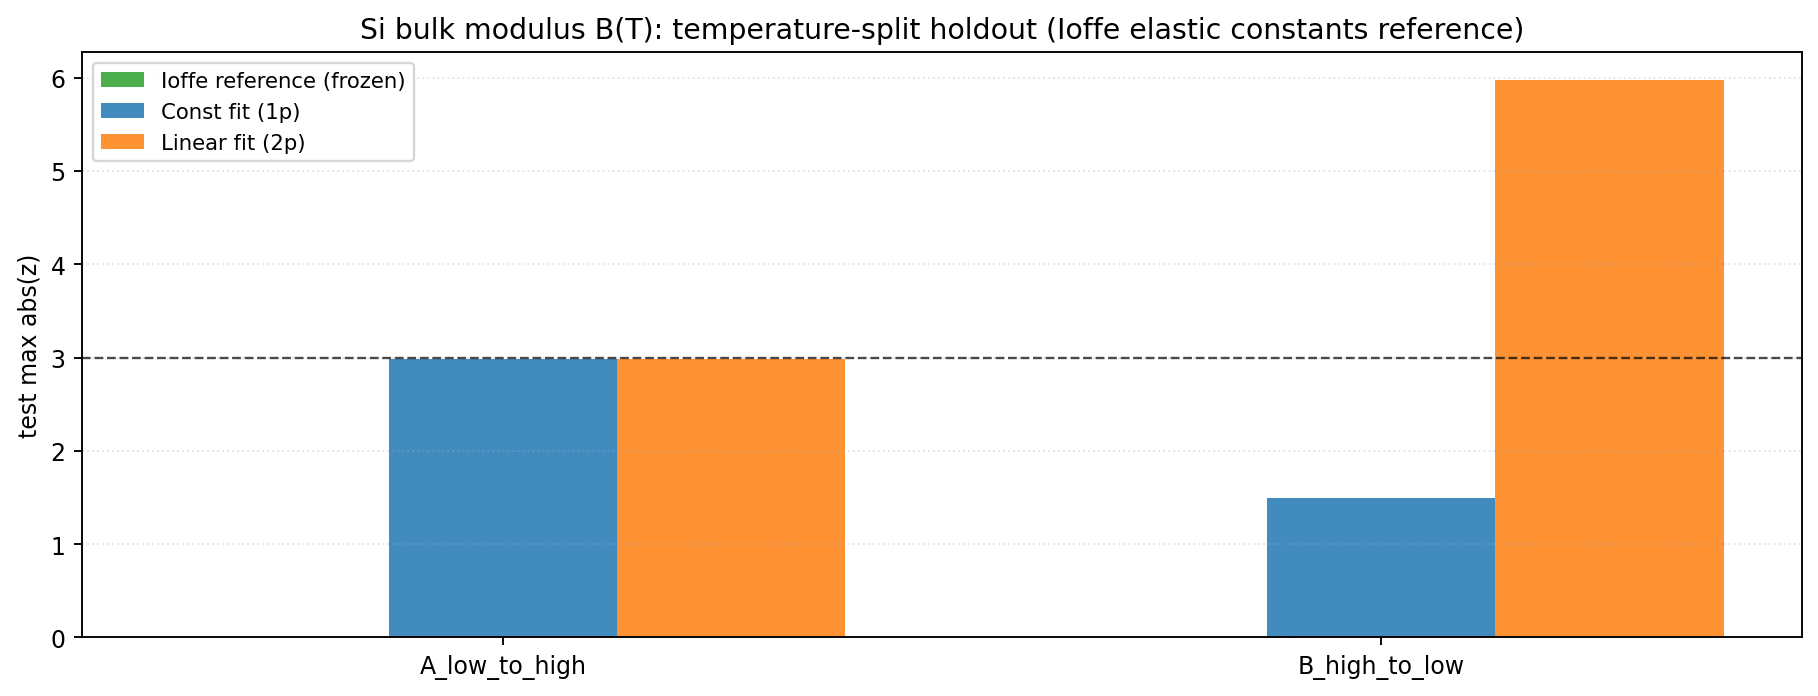

The file beside this chart, header and first rows:
split, model_id, train_min_T_K, train_max_T_K, test_min_T_K, test_max_T_K, supported, reason, train_n, train_max_abs_z, train_reduced_chi2, test_n, test_max_abs_z, test_reduced_chi2, train_exceed_3sigma_n, test_exceed_3sigma_n, param_B0_GPa, param_a_GPa, param_b_GPa_per_K
A_low_to_high, ioffe_piecewise_frozen, 0.0, 300.0, 400.0, 600.0, True, , 301, 0.0, 0.0, 201, 0.0, 0.0, 0, 0, , , 
A_low_to_high, const_1p_fit, 0.0, 300.0, 400.0, 600.0, True, , 301, 0.0, 0.0, 201, 2.987, 2.981, 0, 0, 98.0, , 
A_low_to_high, linear_2p_fit, 0.0, 300.0, 400.0, 600.0, True, , 301, 8.526512829121202e-14, 2.0532545514354523e-27, 201, 2.987, 2.981, 0, 0, , 98, 2.4012533104387446e-16
B_high_to_low, ioffe_piecewise_frozen, 400.0, 600.0, 0.0, 300.0, True, , 201, 0.0, 0.0, 301, 0.0, 0.0, 0, 0, , , 
B_high_to_low, const_1p_fit, 400.0, 600.0, 0.0, 300.0, True, , 201, 1.493, 0.7545, 301, 1.493, 2.23, 0, 0, 97.25, , 
B_high_to_low, linear_2p_fit, 400.0, 600.0, 0.0, 300.0, True, , 201, 1.4210854715202004e-13, 3.0485073807873537e-27, 301, 5.973, 15.62, 0, 200, , 101, -0.007467
